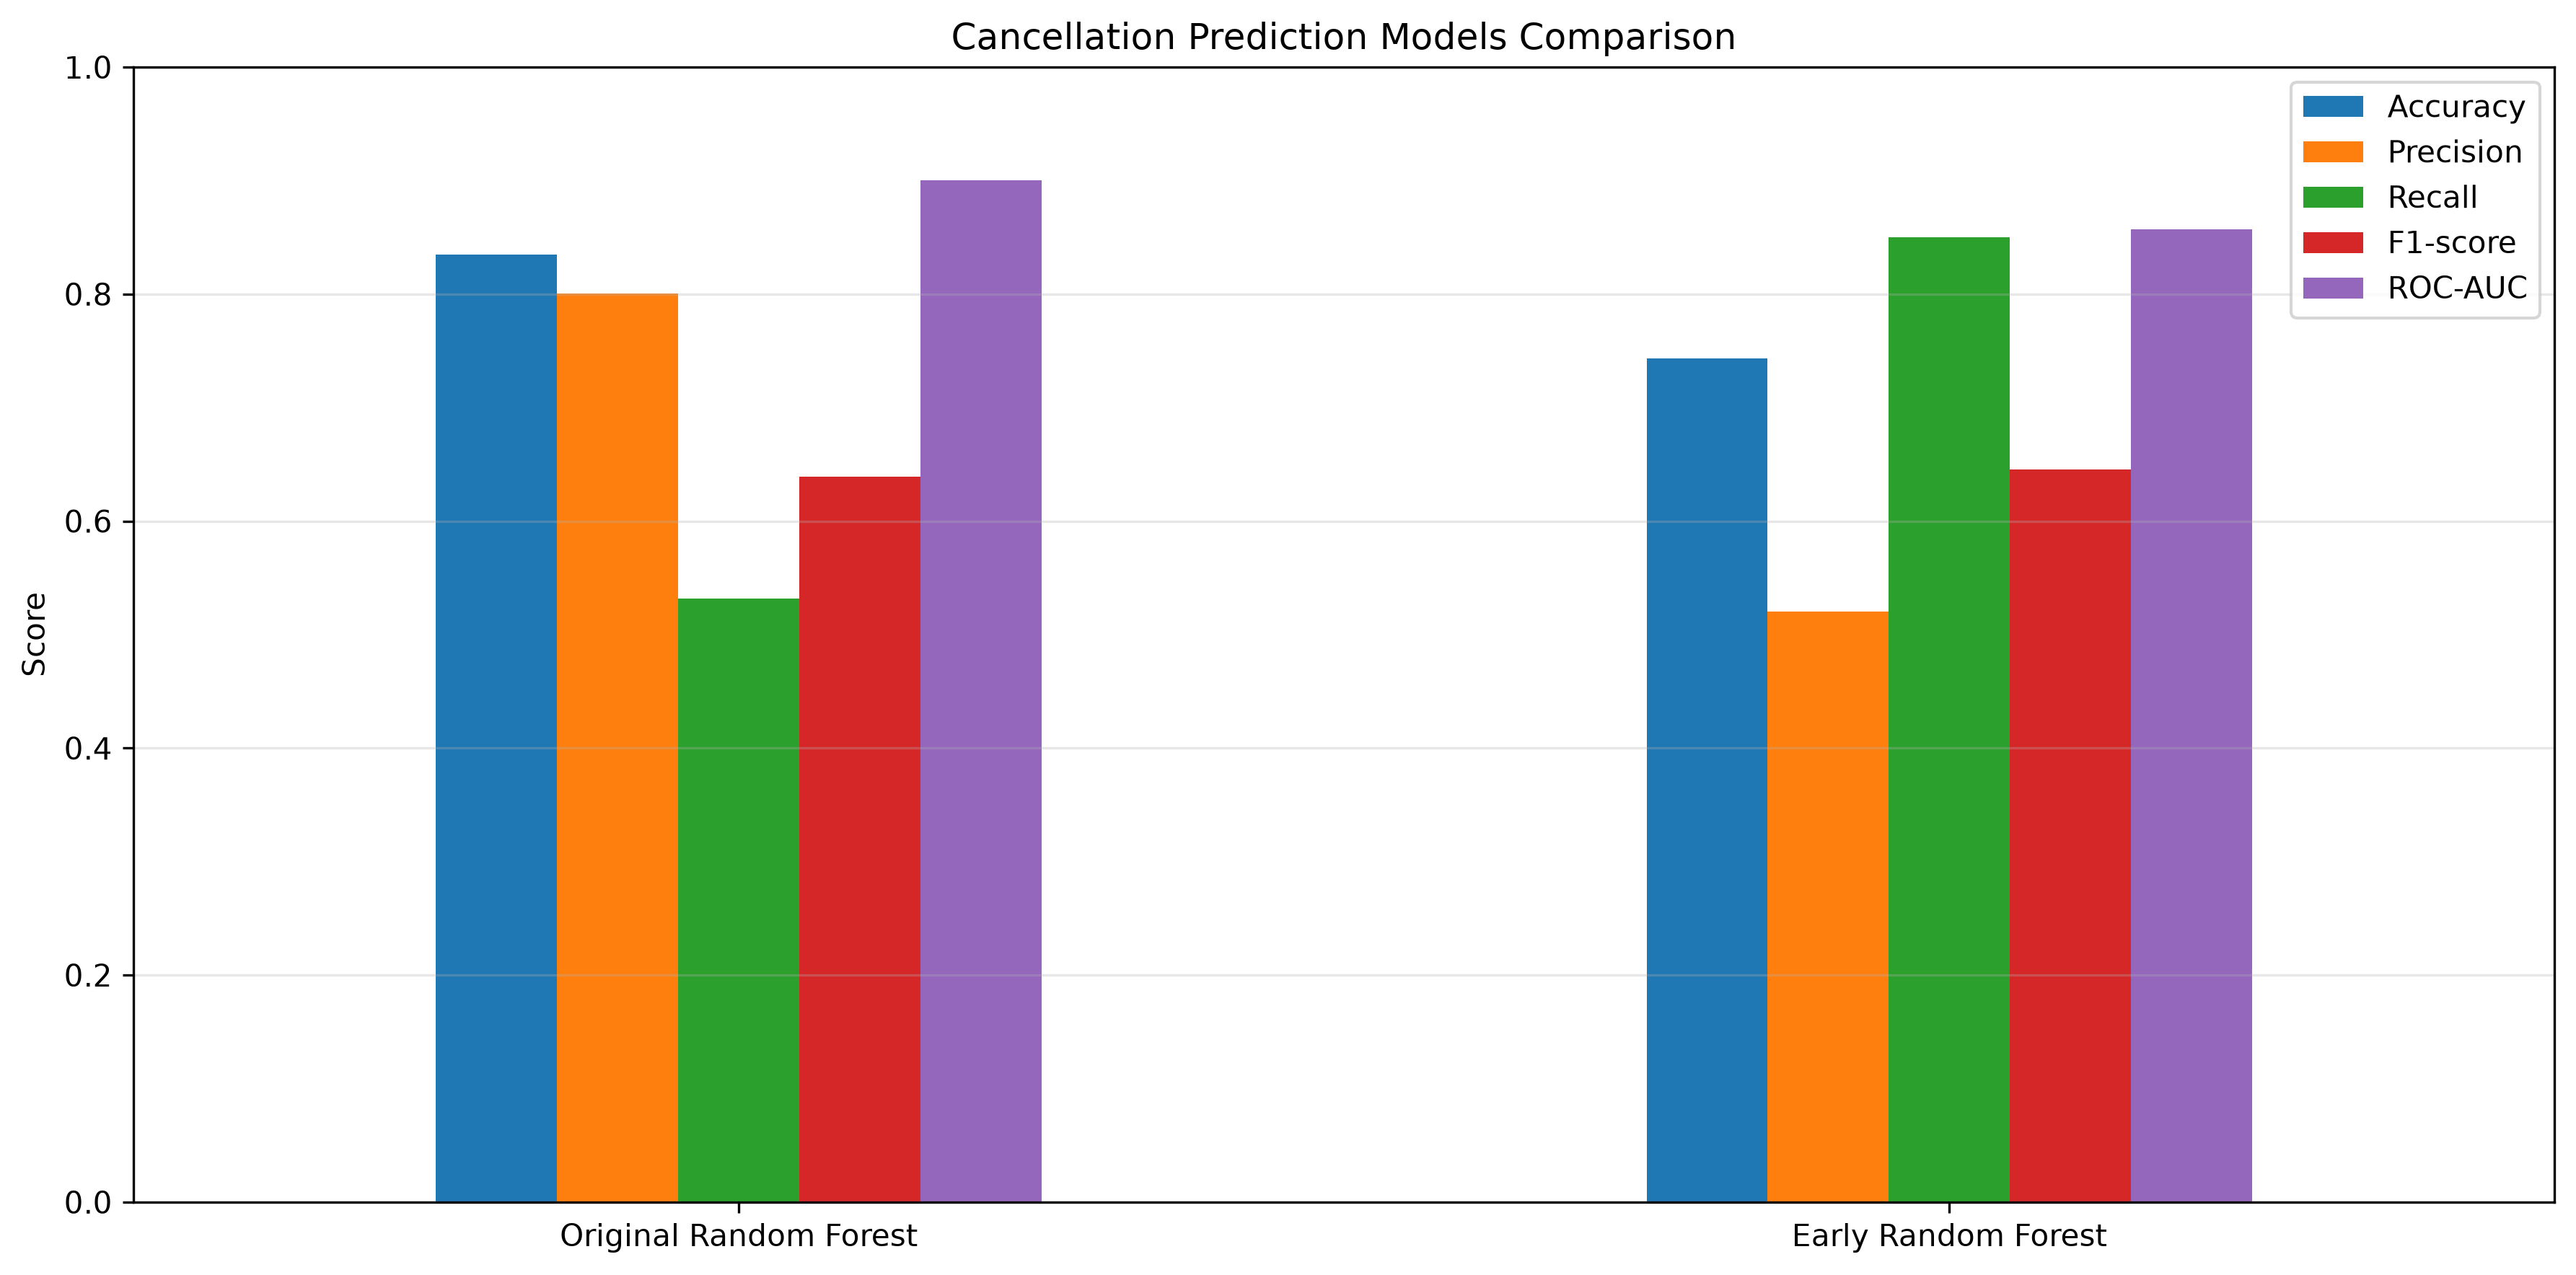

The file beside this chart, header and first rows:
Model, Number of features, Accuracy, Precision, Recall, F1-score, ROC-AUC
Original Random Forest, 24, 0.8348, 0.8003, 0.5319, 0.6391, 0.9001
Early Random Forest, 19, 0.7432, 0.5201, 0.8502, 0.6454, 0.8569
